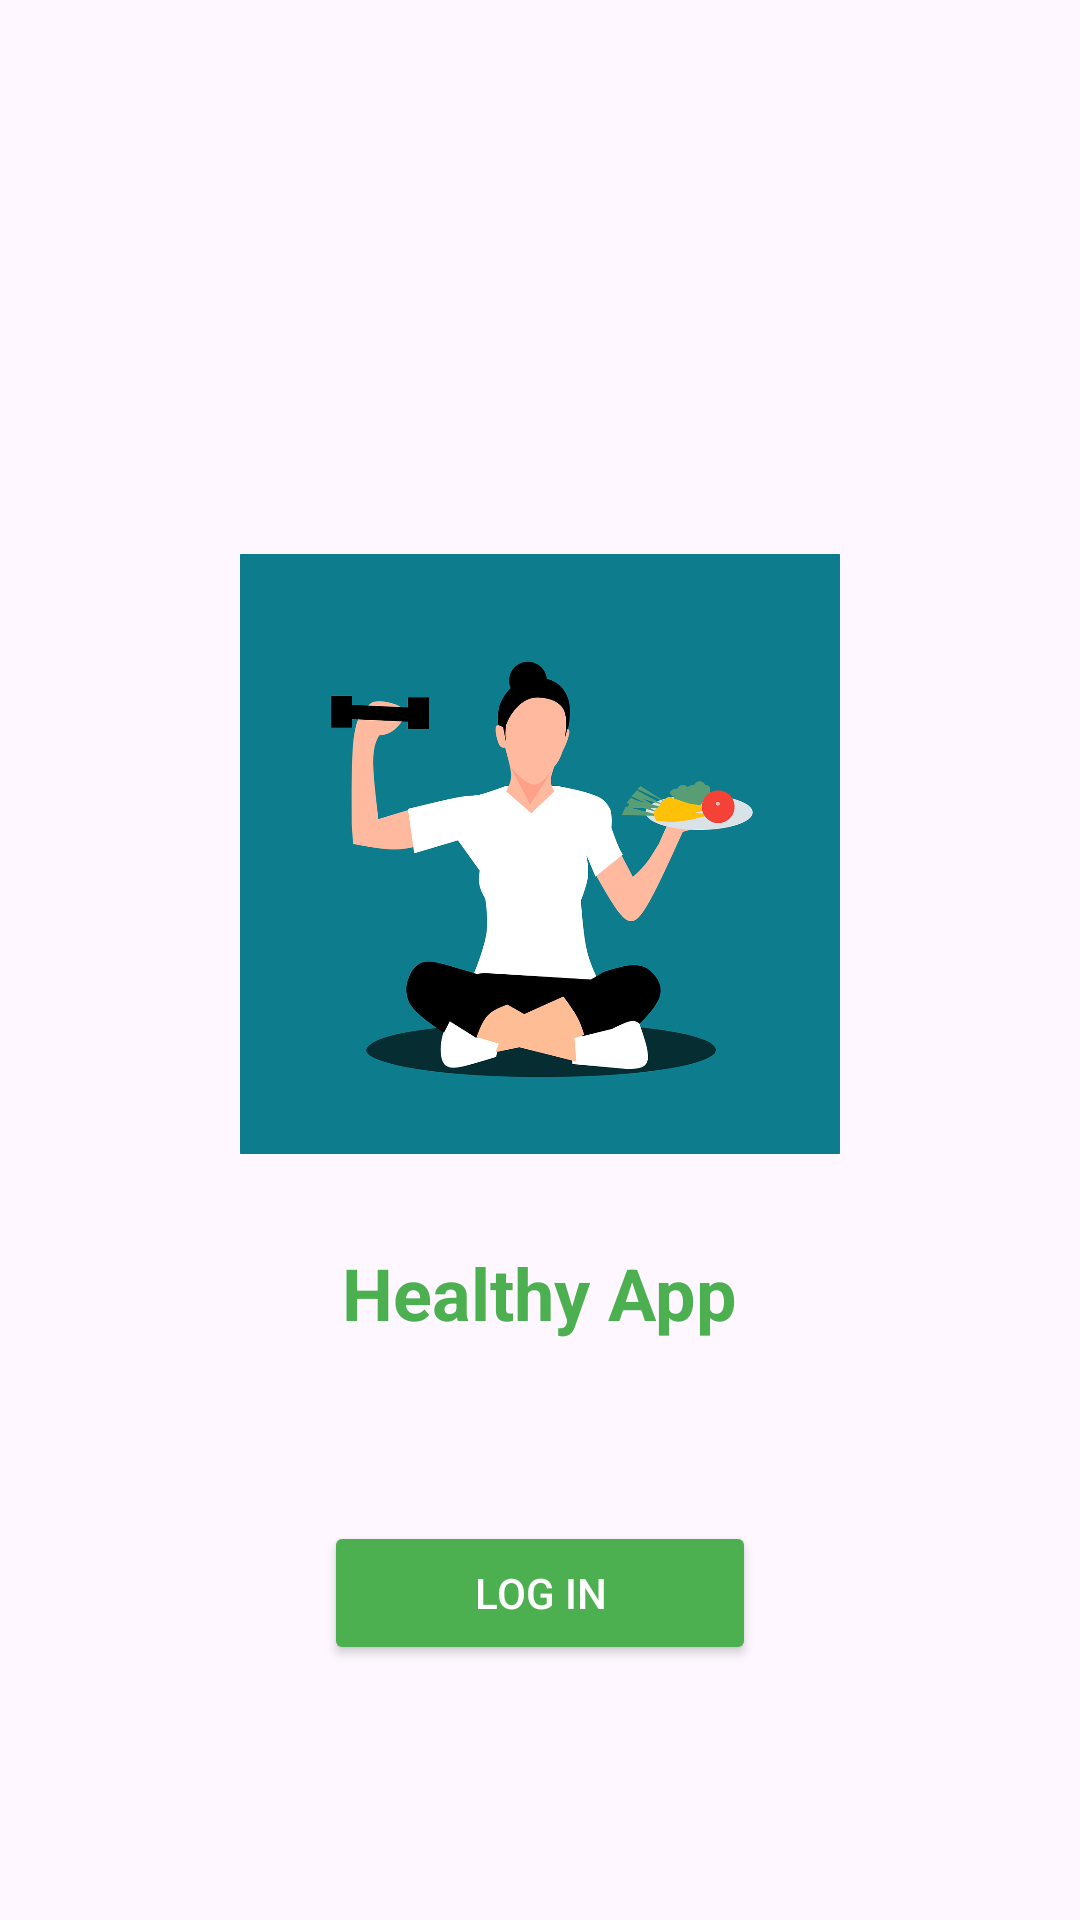

Produce the Android XML layout that renders to this screen, including the resource entries it uses.
<!-- AndroidManifest.xml: application theme Theme.Nassignment1 -->
<!-- res/layout/activity_main.xml -->
<?xml version="1.0" encoding="utf-8"?>
<LinearLayout
    xmlns:android="http://schemas.android.com/apk/res/android"
    xmlns:tools="http://schemas.android.com/tools"
    android:id="@+id/main"
        android:gravity="center"
        android:orientation="vertical"
        android:layout_width="match_parent"
        android:layout_height="match_parent"
        tools:context=".MainActivity">

        <ImageView
            android:id="@+id/logo"
            android:layout_width="200dp"
            android:layout_height="200dp"
            android:layout_centerVertical="true"
            android:layout_marginTop="100dp"
            android:src="@drawable/f" />

        <TextView
            android:id="@+id/title"
            android:layout_width="wrap_content"
            android:layout_height="wrap_content"
            android:layout_below="@id/logo"
            android:layout_centerHorizontal="true"
            android:layout_marginTop="30dp"
            android:text="Healthy App"
            android:textSize="24sp"
            android:textStyle="bold"
            android:textColor="#4CAF50" />

        <Button
            android:id="@+id/log"
            android:layout_width="144dp"
            android:layout_height="48dp"
            android:layout_below="@id/title"
            android:layout_centerHorizontal="true"
            android:layout_marginTop="60dp"
            android:backgroundTint="#4CAF50"
            android:text="Log in"
            android:textColor="#FFFFFF" />
    </LinearLayout>
<!-- resources referenced by this layout -->
<resources>
  <!-- drawable f: png bitmap (drawable, 110043 bytes) -->
  <style name="Theme.Nassignment1" parent="Base.Theme.Nassignment1" />
  <style name="Base.Theme.Nassignment1" parent="Theme.Material3.DayNight.NoActionBar">
          
          
      </style>
</resources>
